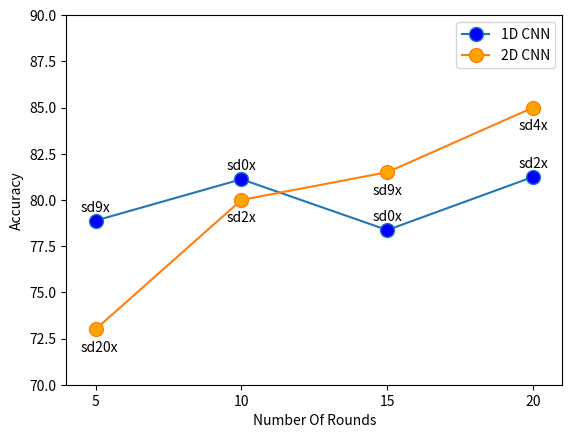

Python code for this plot:
#!/usr/bin/env python3
# -*- coding: utf-8 -*-

import numpy as np
import matplotlib.pyplot as plt
# line 1 points
x1 = [5,10,15,20]
y1 = [78.88,81.12,78.37,81.25]
s1 = ['sd9x', 'sd0x', 'sd0x', 'sd2x']
# plotting the line 1 points 
plt.plot(x1, y1, label = "1D CNN",marker='o', markerfacecolor='blue', markersize=10)
# line 2 points
x2 = [5,10,15,20]
y2 = [73,80,81.5,85]
s2 = ['sd20x', 'sd2x', 'sd9x', 'sd4x']
# plotting the line 2 points 
plt.plot(x2, y2, label = "2D CNN",marker='o', markerfacecolor='orange', markersize=10)
plt.xlabel('Number Of Rounds')
# Set the y axis label of the current axis.
plt.ylabel('Accuracy')
# Set a title of the current axes.
#plt.title('Two or more lines on same plot with suitable legends ')
# show a legend on the plot
plt.legend()
# Display a figure.

for i,j,s in zip(x1,y1,s1):
    corr = -0.5# -0.05 # adds a little correction to put annotation in marker's centrum
    plt.annotate(s,  xy=(i + corr, j + 0.5))

for i,j,s in zip(x2,y2,s2):
    corr = -0.5# -0.05 # adds a little correction to put annotation in marker's centrum
    plt.annotate(s,  xy=(i + corr, j - 1.2))

plt.xticks(np.arange(5, 25, step=5))
plt.xlim(4, 21)
plt.ylim(70, 90)

plt.show()